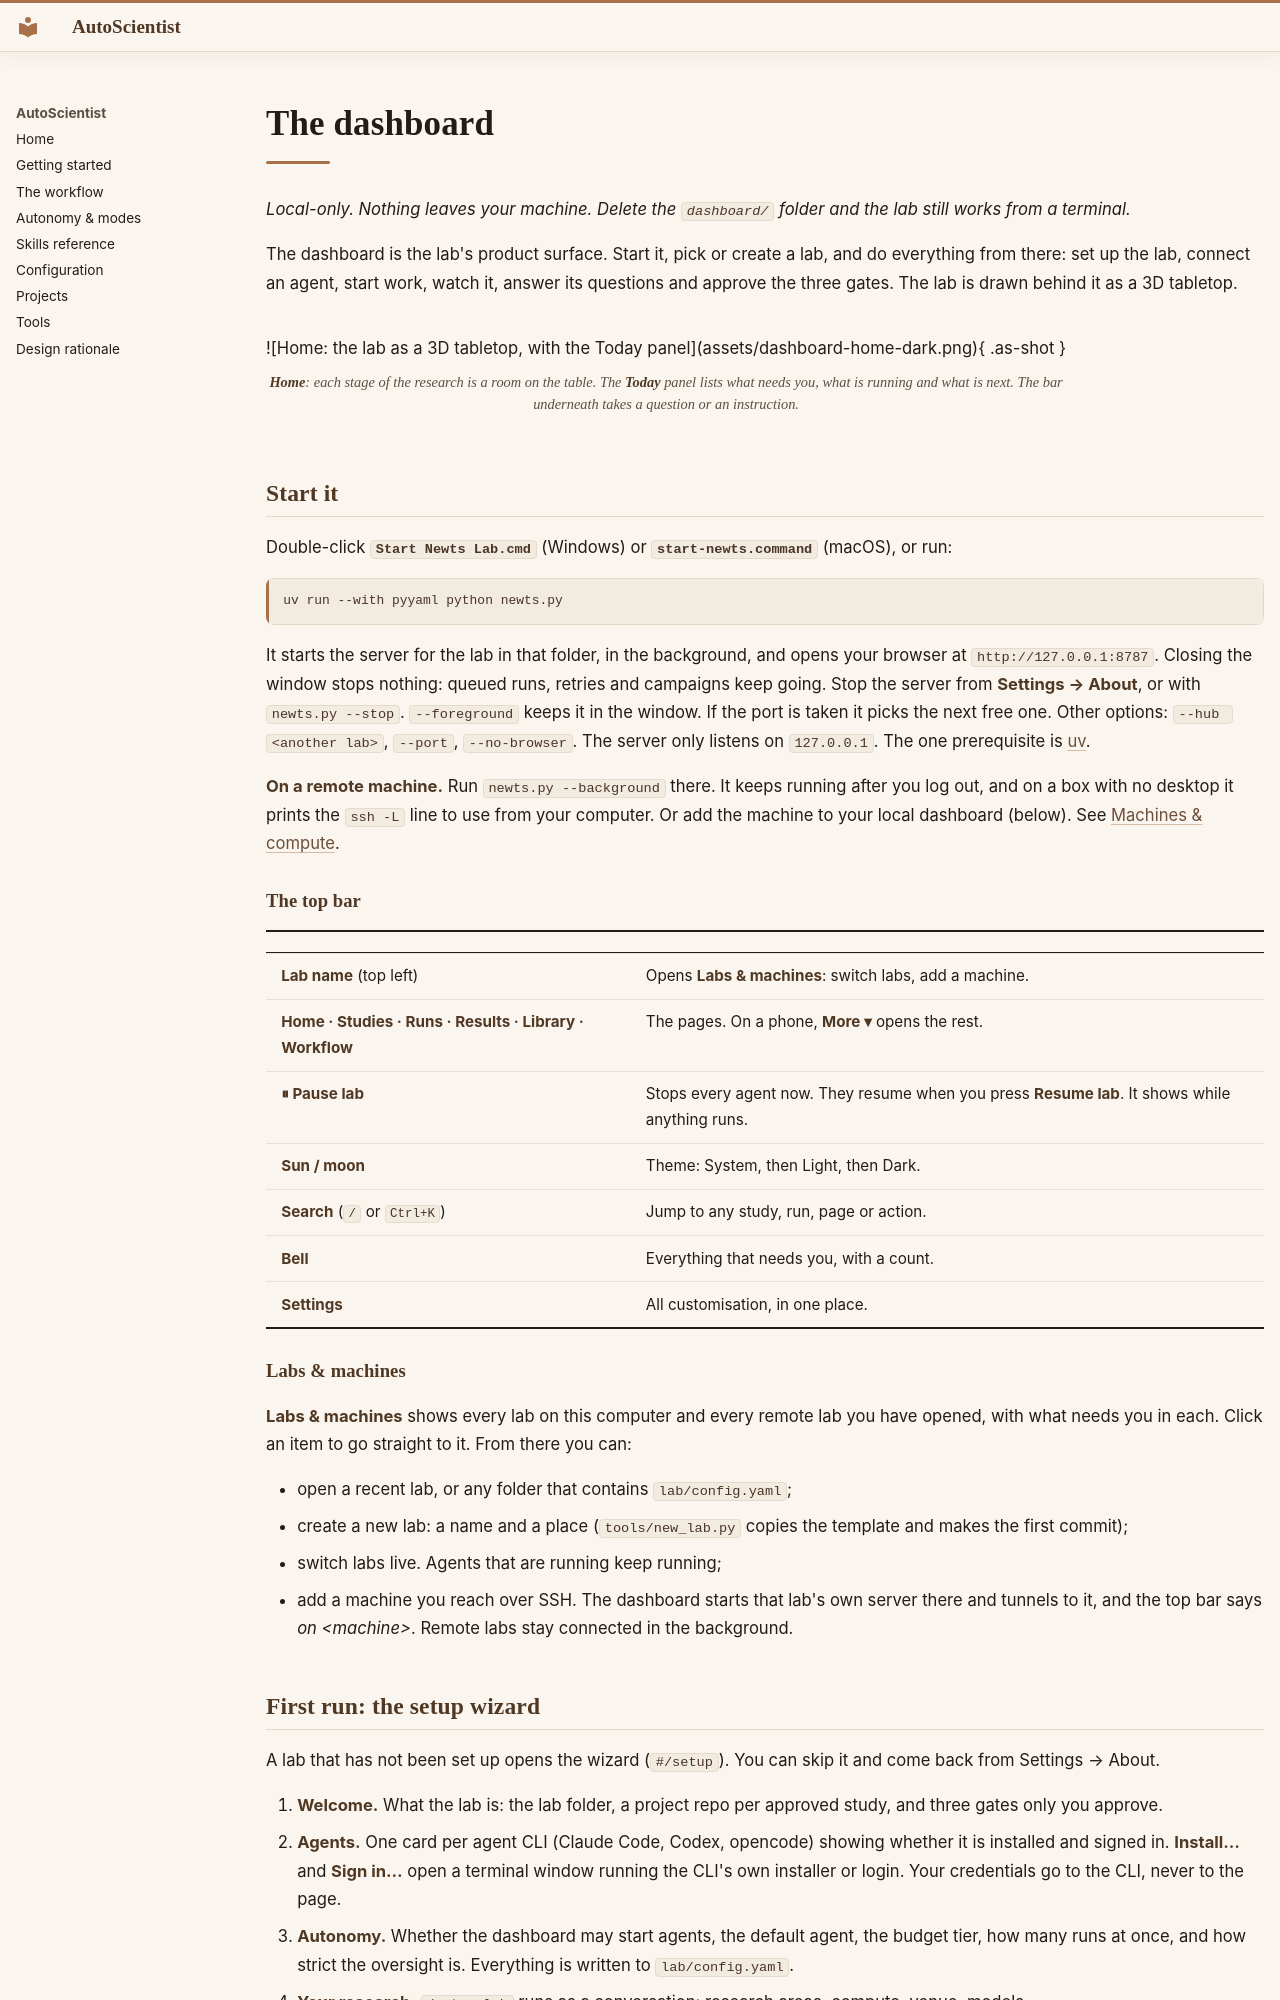

repository: AkxarLabs/newts-lab · page: dashboard/index.html · generator: mkdocs

# The dashboard

*Local-only. Nothing leaves your machine. Delete the `dashboard/` folder and the lab still works from a terminal.*

The dashboard is the lab's product surface. Start it, pick or create a lab, and do everything from
there: set up the lab, connect an agent, start work, watch it, answer its questions and approve the
three gates. The lab is drawn behind it as a 3D tabletop.

<figure markdown>
![Home: the lab as a 3D tabletop, with the Today panel](assets/dashboard-home-dark.png){ .as-shot }
<figcaption><strong>Home</strong>: each stage of the research is a room on the table. The <strong>Today</strong> panel lists what needs you, what is running and what is next. The bar underneath takes a question or an instruction.</figcaption>
</figure>

## Start it

Double-click **`Start Newts Lab.cmd`** (Windows) or **`start-newts.command`** (macOS), or run:

```bash
uv run --with pyyaml python newts.py
```

It starts the server for the lab in that folder, in the background, and opens your browser at
`http://127.0.0.1:8787`. Closing the window stops nothing: queued runs, retries and campaigns keep going.
Stop the server from **Settings → About**, or with `newts.py --stop`. `--foreground` keeps it in the
window. If the port is taken it picks the next free one. Other options: `--hub <another lab>`,
`--port`, `--no-browser`. The server only listens on `127.0.0.1`. The one prerequisite is
[uv](https://docs.astral.sh/uv/).

**On a remote machine.** Run `newts.py --background` there. It keeps running after you log out, and on a
box with no desktop it prints the `ssh -L` line to use from your computer. Or add the machine to your
local dashboard (below). See [Machines & compute](compute.md).

### The top bar

| | |
|---|---|
| **Lab name** (top left) | Opens **Labs & machines**: switch labs, add a machine. |
| **Home · Studies · Runs · Results · Library · Workflow** | The pages. On a phone, **More ▾** opens the rest. |
| **⏸ Pause lab** | Stops every agent now. They resume when you press **Resume lab**. It shows while anything runs. |
| **Sun / moon** | Theme: System, then Light, then Dark. |
| **Search** (`/` or `Ctrl+K`) | Jump to any study, run, page or action. |
| **Bell** | Everything that needs you, with a count. |
| **Settings** | All customisation, in one place. |

### Labs & machines

**Labs & machines** shows every lab on this computer and every remote lab you have opened, with what
needs you in each. Click an item to go straight to it. From there you can:

- open a recent lab, or any folder that contains `lab/config.yaml`;
- create a new lab: a name and a place (`tools/new_lab.py` copies the template and makes the first commit);
- switch labs live. Agents that are running keep running;
- add a machine you reach over SSH. The dashboard starts that lab's own server there and tunnels to
  it, and the top bar says *on &lt;machine&gt;*. Remote labs stay connected in the background.
